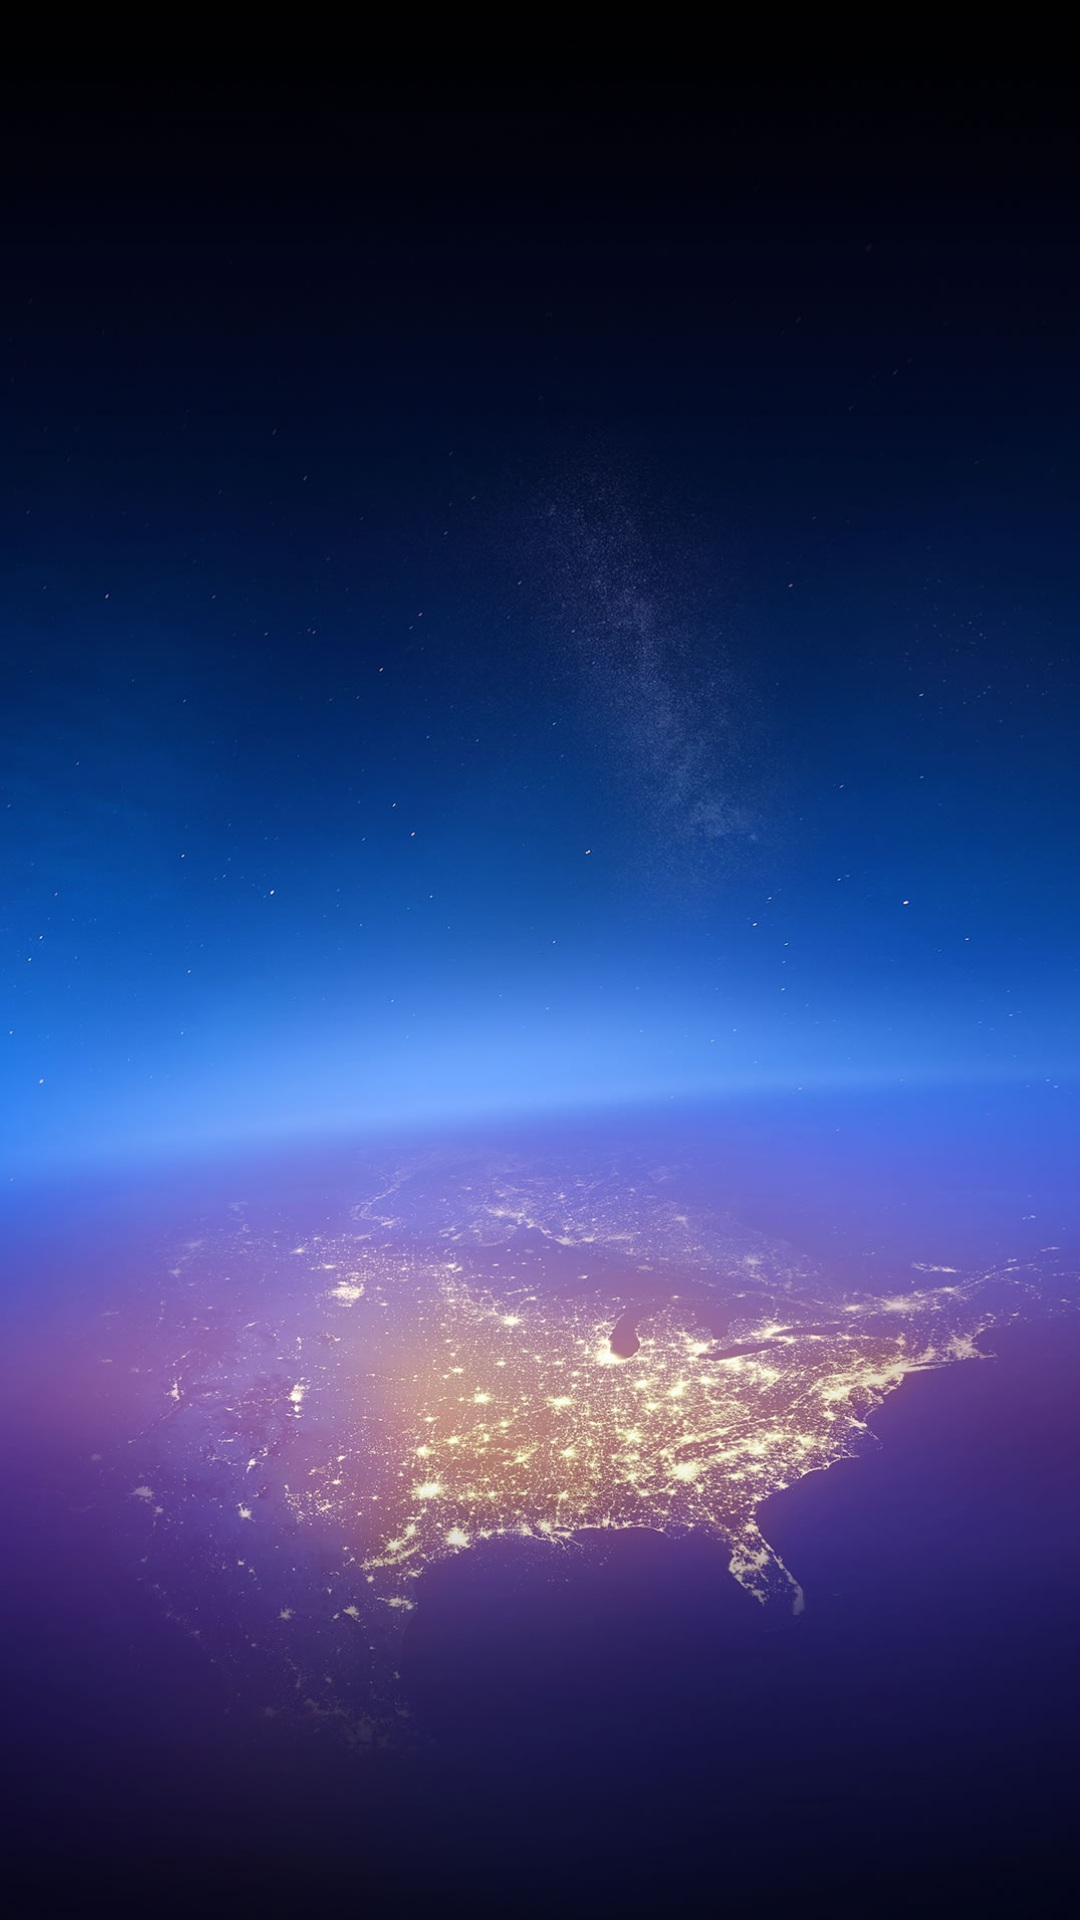

This screen was rendered from an Android layout file. Write that file and the resources it references.
<!-- AndroidManifest.xml: application theme AppTheme -->
<!-- res/layout/activity_init.xml -->
<?xml version="1.0" encoding="utf-8"?>
<RelativeLayout xmlns:android="http://schemas.android.com/apk/res/android"
    android:layout_width="match_parent"
    android:layout_height="match_parent"
    android:background="@mipmap/init_backgound"
    >
    <android.support.v4.widget.ContentLoadingProgressBar
        android:layout_width="500dp"
        android:layout_height="500dp" />
</RelativeLayout>
<!-- resources referenced by this layout -->
<resources>
  <!-- mipmap init_backgound: jpg bitmap (mipmap-hdpi, 259040 bytes) -->
  <style name="AppTheme" parent="Theme.AppCompat.Light.NoActionBar">
          
          <item name="colorPrimary">@color/colorPrimary</item>
          <item name="colorPrimaryDark">@color/colorPrimaryDark</item>
          <item name="colorAccent">@color/colorAccent</item>
      </style>
  <!-- not gathered from this repository: default colours our renderer supplied (Android Studio template values) -->
  <color name="colorPrimary">#FF6200EE</color>
  <color name="colorPrimaryDark">#FF3700B3</color>
  <color name="colorAccent">#FF03DAC5</color>
</resources>
